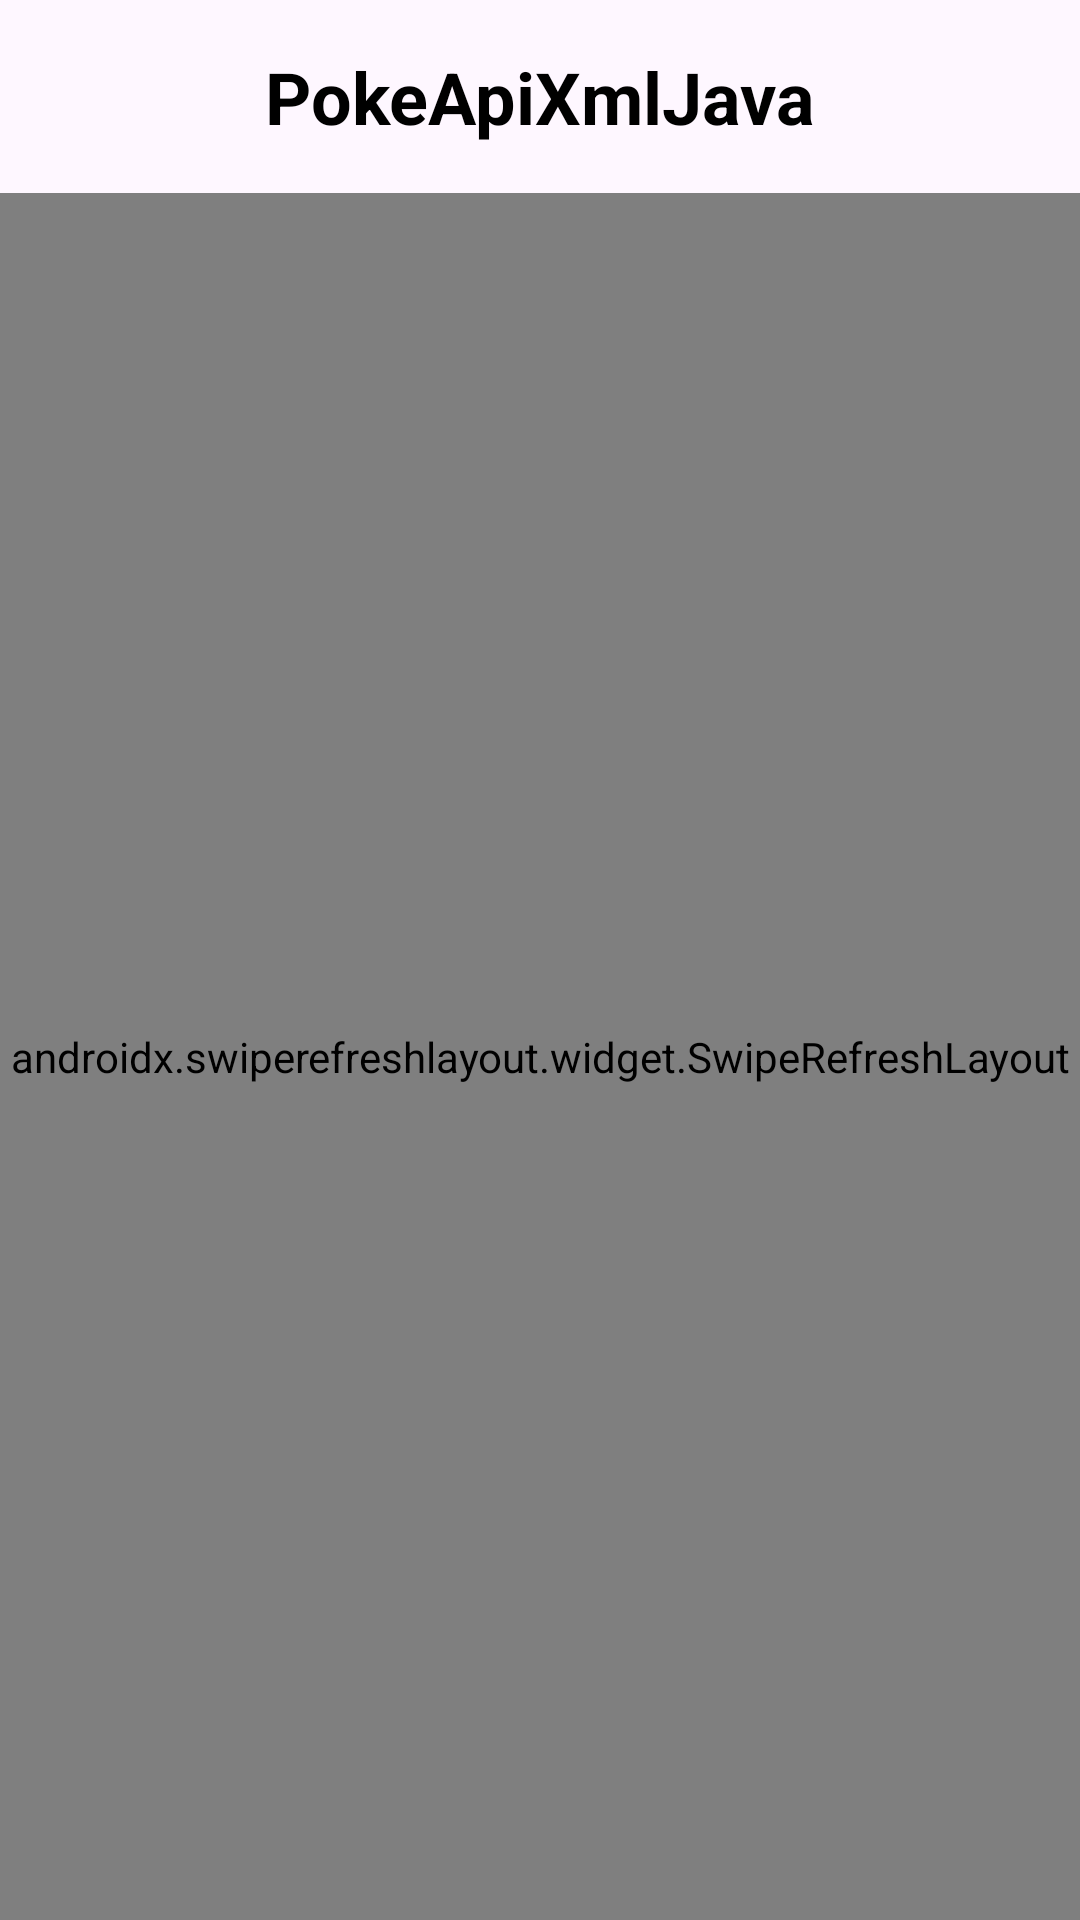

Android layout source for this screen:
<!-- AndroidManifest.xml: application theme Theme.PokeApiXmlJava -->
<!-- res/layout/activity_main.xml -->
<?xml version="1.0" encoding="utf-8"?>
<androidx.constraintlayout.widget.ConstraintLayout xmlns:android="http://schemas.android.com/apk/res/android"
    xmlns:app="http://schemas.android.com/apk/res-auto"
    xmlns:tools="http://schemas.android.com/tools"
    android:id="@+id/main"
    android:layout_width="match_parent"
    android:layout_height="match_parent"
    tools:context=".MainActivity">

    
    <TextView
        android:id="@+id/tvTitle"
        android:layout_width="wrap_content"
        android:layout_height="wrap_content"
        android:layout_marginTop="16dp"
        android:text="@string/app_name"
        android:textColor="@android:color/black"
        android:textSize="24sp"
        android:textStyle="bold"
        app:layout_constraintEnd_toEndOf="parent"
        app:layout_constraintStart_toStartOf="parent"
        app:layout_constraintTop_toTopOf="parent" />

    
    <androidx.swiperefreshlayout.widget.SwipeRefreshLayout
        android:id="@+id/swipeRefreshLayout"
        android:layout_width="0dp"
        android:layout_height="0dp"
        android:layout_marginTop="16dp"
        app:layout_constraintBottom_toBottomOf="parent"
        app:layout_constraintEnd_toEndOf="parent"
        app:layout_constraintStart_toStartOf="parent"
        app:layout_constraintTop_toBottomOf="@+id/tvTitle">

        <androidx.recyclerview.widget.RecyclerView
            android:id="@+id/recyclerViewPokemon"
            android:layout_width="match_parent"
            android:layout_height="match_parent"
            android:clipToPadding="false"
            android:paddingBottom="16dp"
            tools:listitem="@layout/item_pokemon" />

    </androidx.swiperefreshlayout.widget.SwipeRefreshLayout>

    
    <ProgressBar
        android:id="@+id/progressBarMain"
        android:layout_width="wrap_content"
        android:layout_height="wrap_content"
        android:visibility="gone"
        app:layout_constraintBottom_toBottomOf="parent"
        app:layout_constraintEnd_toEndOf="parent"
        app:layout_constraintStart_toStartOf="parent"
        app:layout_constraintTop_toTopOf="parent" />

    
    <LinearLayout
        android:id="@+id/layoutError"
        android:layout_width="wrap_content"
        android:layout_height="wrap_content"
        android:gravity="center"
        android:orientation="vertical"
        android:visibility="gone"
        app:layout_constraintBottom_toBottomOf="parent"
        app:layout_constraintEnd_toEndOf="parent"
        app:layout_constraintStart_toStartOf="parent"
        app:layout_constraintTop_toTopOf="parent">

        <TextView
            android:id="@+id/tvErrorMessage"
            android:layout_width="wrap_content"
            android:layout_height="wrap_content"
            android:layout_marginBottom="16dp"
            android:text="@string/error_loading_pokemon"
            android:textColor="@android:color/darker_gray"
            android:textSize="16sp" />

        <Button
            android:id="@+id/btnRetry"
            android:layout_width="wrap_content"
            android:layout_height="wrap_content"
            android:text="@string/retry" />

    </LinearLayout>

</androidx.constraintlayout.widget.ConstraintLayout>
<!-- res/layout/item_pokemon.xml (included above) -->
<?xml version="1.0" encoding="utf-8"?>
<androidx.cardview.widget.CardView xmlns:android="http://schemas.android.com/apk/res/android"
    xmlns:app="http://schemas.android.com/apk/res-auto"
    xmlns:tools="http://schemas.android.com/tools"
    android:layout_width="match_parent"
    android:layout_height="wrap_content"
    android:layout_margin="8dp"
    android:clickable="true"
    android:focusable="true"
    android:foreground="?android:attr/selectableItemBackground"
    app:cardCornerRadius="12dp"
    app:cardElevation="4dp">

    <LinearLayout
        android:layout_width="match_parent"
        android:layout_height="wrap_content"
        android:orientation="horizontal"
        android:padding="16dp">

        
        <ImageView
            android:id="@+id/ivPokemonImage"
            android:layout_width="80dp"
            android:layout_height="80dp"
            android:layout_gravity="center_vertical"
            android:contentDescription="@string/pokemon_image"
            android:scaleType="centerCrop"
            tools:src="@drawable/ic_launcher_foreground" />

        
        <LinearLayout
            android:layout_width="0dp"
            android:layout_height="wrap_content"
            android:layout_gravity="center_vertical"
            android:layout_marginStart="16dp"
            android:layout_weight="1"
            android:orientation="vertical">

            
            <TextView
                android:id="@+id/tvPokemonName"
                android:layout_width="wrap_content"
                android:layout_height="wrap_content"
                android:textColor="@android:color/black"
                android:textSize="18sp"
                android:textStyle="bold"
                tools:text="Pikachu" />

            
            <TextView
                android:id="@+id/tvPokemonId"
                android:layout_width="wrap_content"
                android:layout_height="wrap_content"
                android:layout_marginTop="4dp"
                android:textColor="@android:color/darker_gray"
                android:textSize="14sp"
                tools:text="#025" />

            
            <TextView
                android:id="@+id/tvPokemonType"
                android:layout_width="wrap_content"
                android:layout_height="wrap_content"
                android:layout_marginTop="4dp"
                android:background="@drawable/type_background"
                android:paddingHorizontal="8dp"
                android:paddingVertical="4dp"
                android:textColor="@android:color/white"
                android:textSize="12sp"
                android:textStyle="bold"
                tools:text="Electric" />

        </LinearLayout>

        
        <ProgressBar
            android:id="@+id/progressBar"
            android:layout_width="24dp"
            android:layout_height="24dp"
            android:layout_gravity="center_vertical"
            android:visibility="gone" />

    </LinearLayout>

</androidx.cardview.widget.CardView>
<!-- resources referenced by this layout -->
<resources>
  <!-- drawable type_background (drawable) -->
  <?xml version="1.0" encoding="utf-8"?>
  <shape xmlns:android="http://schemas.android.com/apk/res/android"
      android:shape="rectangle">
      
      <solid android:color="#4CAF50" />
      <corners android:radius="16dp" />
      
  </shape>
  <string name="app_name">PokeApiXmlJava</string>
  <string name="error_loading_pokemon">Error loading Pokemon</string>
  <string name="pokemon_image">Pokemon Image</string>
  <string name="retry">Retry</string>
  <style name="Theme.PokeApiXmlJava" parent="Base.Theme.PokeApiXmlJava" />
  <style name="Base.Theme.PokeApiXmlJava" parent="Theme.Material3.DayNight.NoActionBar">
          
          
      </style>
</resources>
